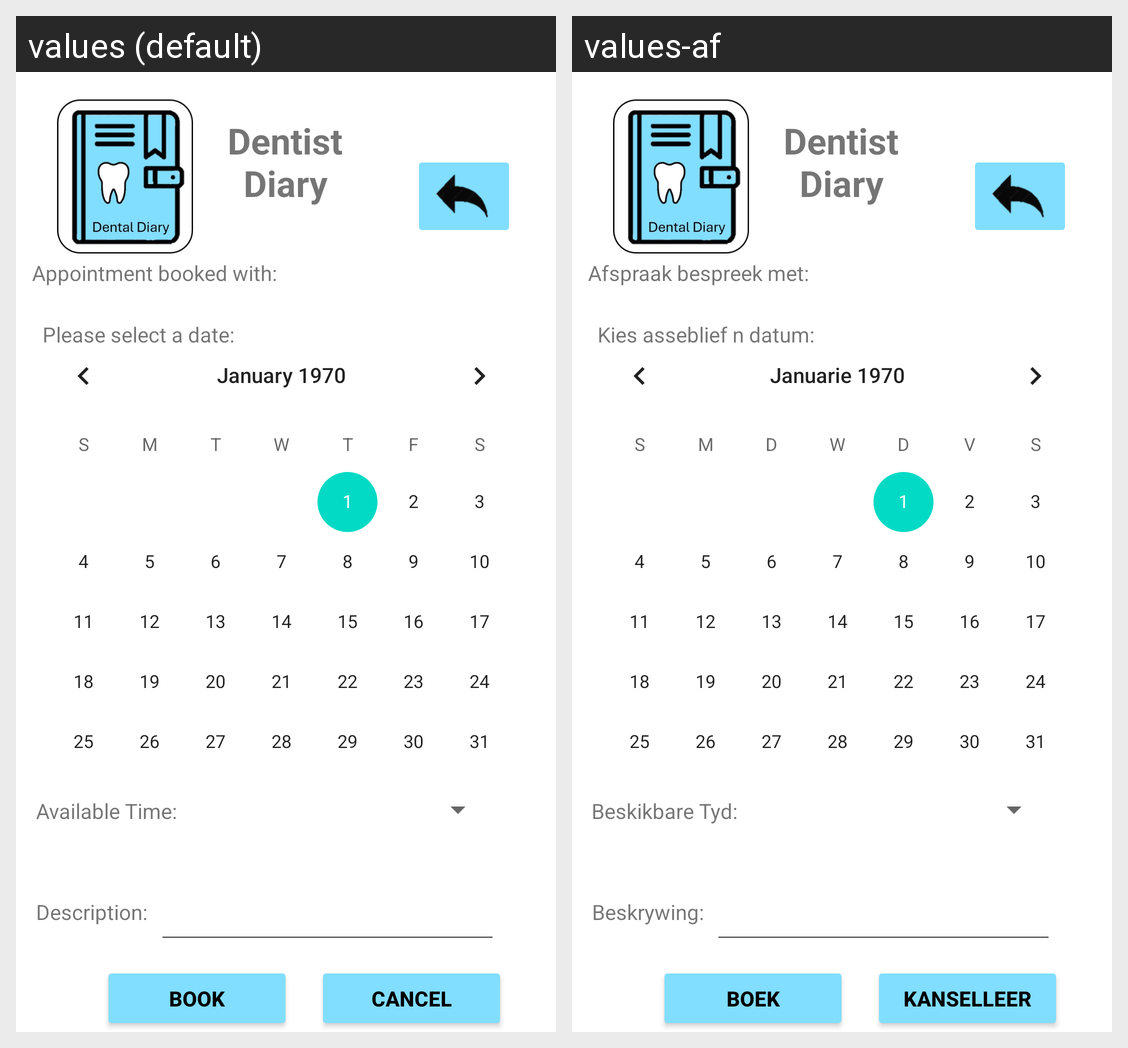

Translations of the strings shown on this Android screen, per locale in the grid:
Android screen res/layout/fragment_book_app_client2.xml rendered under 2 locales, left to right: values (default), values-af. Device: Nexus 5 (rendered at 1080×1920; each locale shown at half size, 540×960, under a caption strip naming it); theme Theme.OPSC7312PoEPart2Code.
Strings drawn on this screen, with the default value and each locale's value (text and hints the layout hard-codes, and strings that could not be matched under every locale, appear in the picture but are not listed):

book
  values: Book
  values-af: Boek

cancel
  values: Cancel
  values-af: Kanselleer

appointment2
  values: Appointment booked with:
  values-af: Afspraak bespreek met:

date
  values: Please select a date:
  values-af: Kies asseblief n datum:

time
  values: Available Time:
  values-af: Beskikbare Tyd:

description
  values: Description:
  values-af: Beskrywing:
